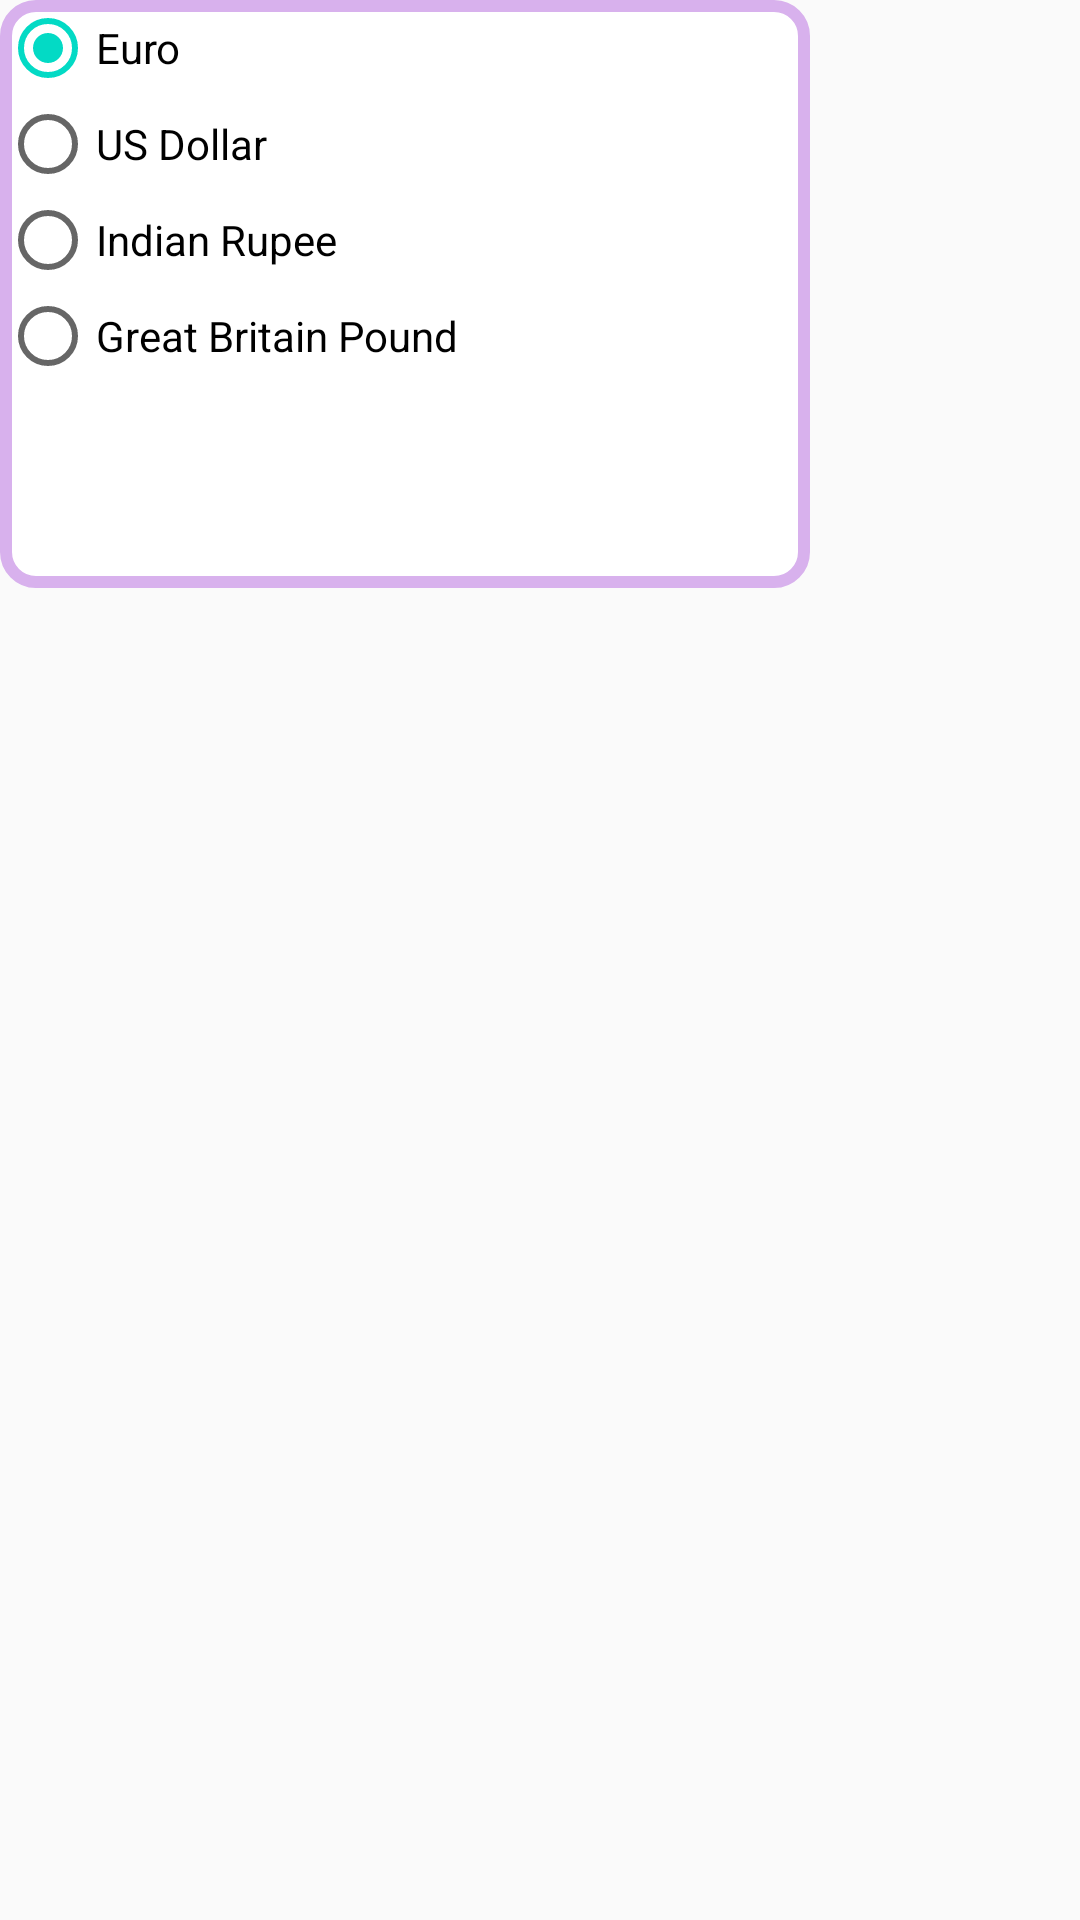

Write the Android layout XML for this screen, with the resource values it uses.
<!-- AndroidManifest.xml: application theme AppTheme -->
<!-- res/layout/fragment_default_currency.xml -->
<LinearLayout
xmlns:android="http://schemas.android.com/apk/res/android"
android:layout_width="match_parent"
android:orientation="vertical"
android:layout_height="match_parent">

<ScrollView
    android:layout_width="match_parent"
    android:layout_height="match_parent">

    <LinearLayout
        android:layout_width="wrap_content"
        android:layout_height="wrap_content"
        android:background="@drawable/background"
        android:gravity="center"
        android:orientation="vertical">

        <RadioGroup
            android:layout_width="match_parent"
            android:layout_height="match_parent">

            <RadioButton
                android:id="@+id/currEUR"
                android:layout_width="wrap_content"
                android:layout_height="wrap_content"
                android:checked="true"
                android:text="Euro" />

            <RadioButton
                android:id="@+id/currUSD"
                android:layout_width="wrap_content"
                android:layout_height="wrap_content"
                android:text="US Dollar" />

            <RadioButton
                android:id="@+id/currINR"
                android:layout_width="wrap_content"
                android:layout_height="wrap_content"
                android:text="Indian Rupee" />

            <RadioButton
                android:id="@+id/currGBP"
                android:layout_width="wrap_content"
                android:layout_height="wrap_content"
                android:text="Great Britain Pound" />
        </RadioGroup>


        <LinearLayout
            android:layout_width="wrap_content"
            android:layout_height="wrap_content"
            android:orientation="horizontal">

            <RelativeLayout
                android:layout_width="wrap_content"
                android:layout_height="wrap_content"
                android:layout_margin="10dp"
                android:layout_weight="2"
                android:gravity="center">

                <Button
                    android:id="@+id/curr_Save"
                    android:layout_width="250dp"
                    android:layout_height="wrap_content"
                    android:background="@drawable/button"
                    android:text="Save"
                    android:textAppearance="?android:textAppearanceMedium"
                    android:textColor="@android:color/white" />

            </RelativeLayout>


        </LinearLayout>

    </LinearLayout>
</ScrollView>

</LinearLayout>
<!-- resources referenced by this layout -->
<resources>
  <!-- drawable background (drawable) -->
  <shape xmlns:android="http://schemas.android.com/apk/res/android" android:shape="rectangle" >
     <solid android:color="@android:color/white" />
     <corners android:radius="10dp"/>
     <stroke android:width="4dp" android:color="#D8B1ED"/>
  </shape>
  <style name="AppTheme" parent="Theme.AppCompat.Light.DarkActionBar">
          
          <item name="colorPrimary">@color/colorPrimary</item>
          <item name="colorPrimaryDark">@color/colorPrimaryDark</item>
          <item name="colorAccent">@color/colorAccent</item>
          <item name="windowActionBar">false</item>
          <item name="windowNoTitle">true</item>
          <item name="drawerArrowStyle">@style/DrawerIconStyle</item>
      </style>
  <color name="colorPrimary">#E87F38</color>
  <color name="colorPrimaryDark">#C3BD13</color>
  <color name="colorAccent">#03DAC5</color>
  <style name="DrawerIconStyle" parent="Widget.AppCompat.DrawerArrowToggle">
          <item name="color">@android:color/white</item>
      </style>
</resources>
